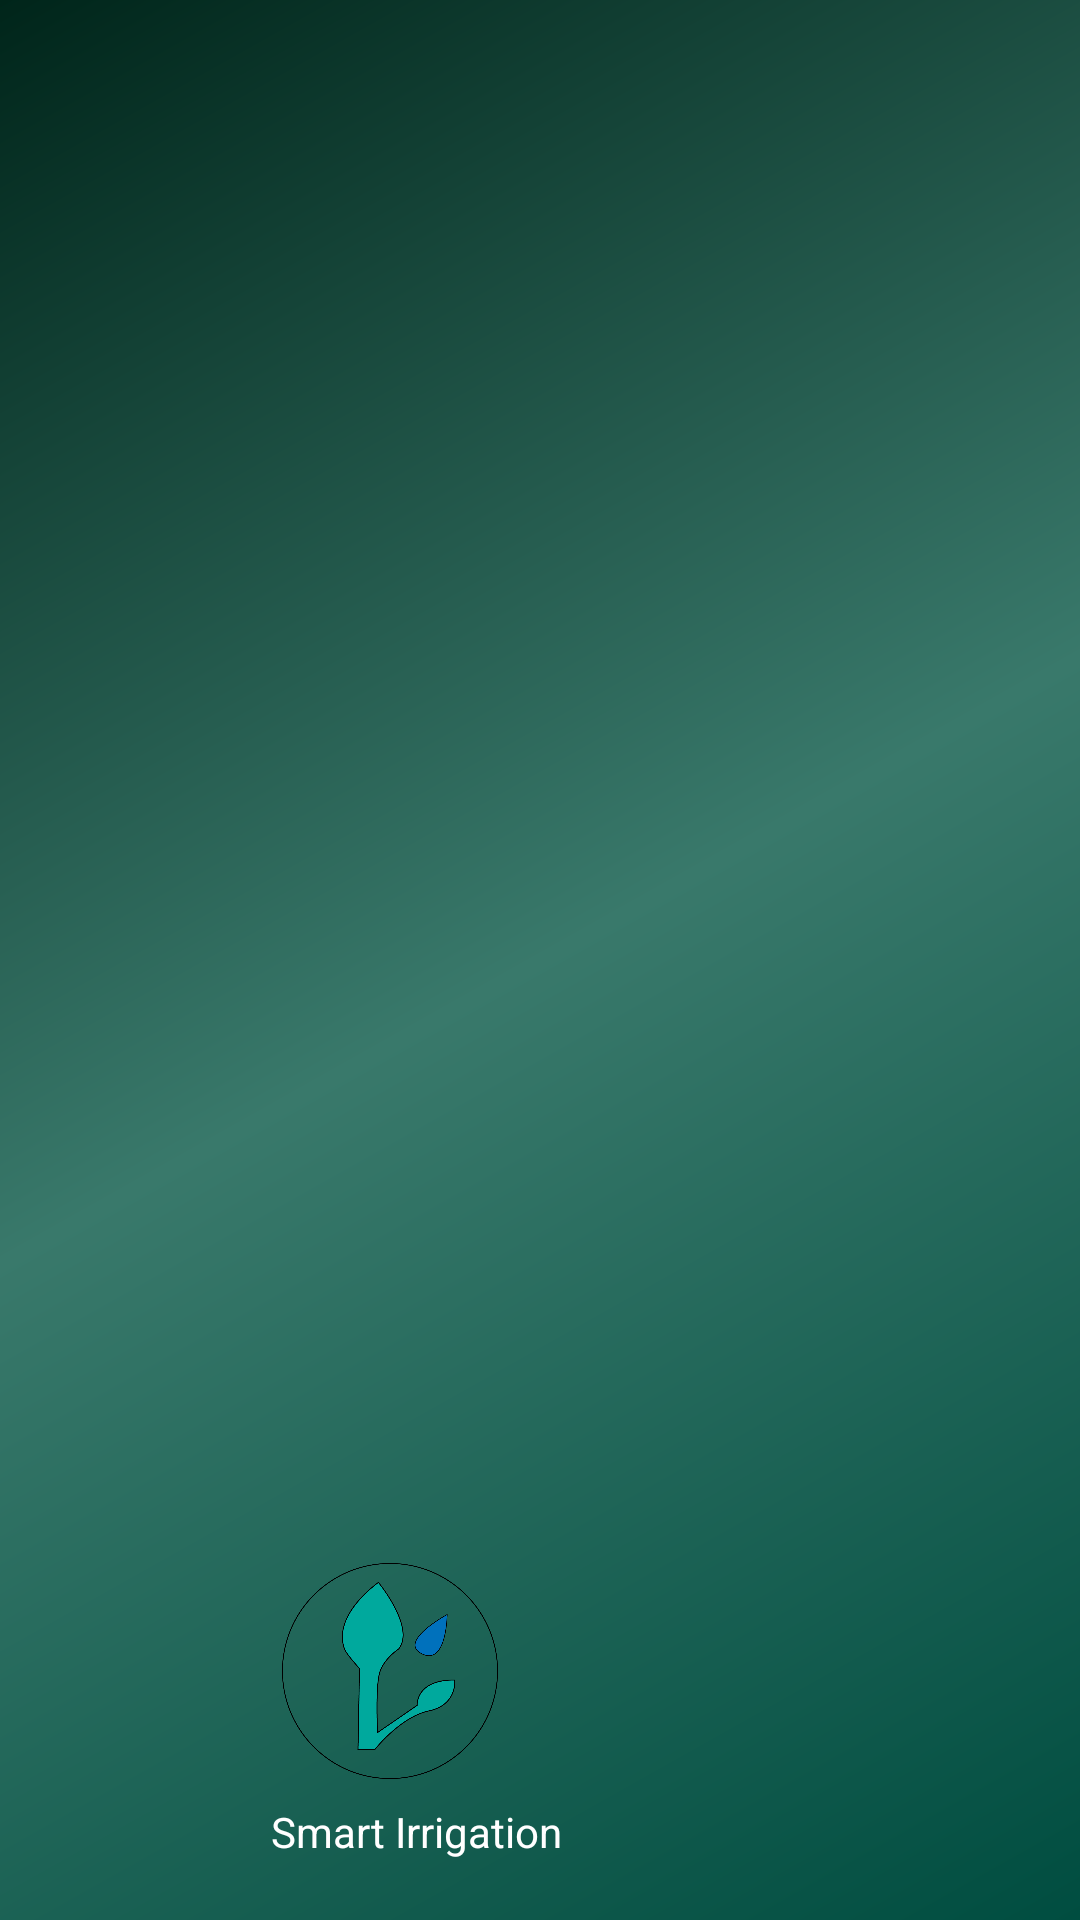

Here is an Android app screen rendered from its layout file. Give the layout XML and the strings, colors and styles it references.
<!-- AndroidManifest.xml: application theme AppTheme -->
<!-- res/layout/menu_header.xml -->
<?xml version="1.0" encoding="utf-8"?>
<LinearLayout xmlns:android="http://schemas.android.com/apk/res/android"
    xmlns:app="http://schemas.android.com/apk/res-auto"
    android:layout_width="match_parent"
    android:layout_height="176dp"
    android:background="@drawable/gradient_background"
    android:gravity="bottom"
    android:orientation="vertical"
    android:paddingBottom="20dp"
    android:paddingLeft="90dp"
    android:paddingRight="16dp"
    android:paddingTop="16dp"
    android:theme="@style/ThemeOverlay.AppCompat.Dark">

    <ImageView
        android:id="@+id/imageView"
        android:layout_width="80dp"
        android:layout_height="80dp"
        android:contentDescription="Teste"
        android:paddingTop="8dp"
        app:srcCompat="@drawable/logo1" />

    <TextView
        android:layout_width="wrap_content"
        android:layout_height="wrap_content"
        android:gravity="center"
        android:paddingTop="8dp"
        android:text="Smart Irrigation"
        android:textAppearance="@style/TextAppearance.AppCompat.Body1" />

</LinearLayout>
<!-- resources referenced by this layout -->
<resources>
  <!-- drawable gradient_background (drawable-v24) -->
  <?xml version="1.0" encoding="utf-8"?>
  <shape xmlns:android="http://schemas.android.com/apk/res/android"
      android:shape="rectangle">
      <gradient
          android:angle="135"
          android:centerColor="#39796b"
          android:endColor="#00251a"
          android:startColor="#004d40"
          android:type="linear" />
  </shape>
  <!-- drawable logo1: png bitmap (drawable, 38651 bytes) -->
  <style name="AppTheme" parent="Theme.AppCompat.Light.NoActionBar">
          
          <item name="colorPrimary">@color/colorPrimary</item>
          <item name="colorPrimaryDark">@color/colorPrimaryDark</item>
          <item name="colorAccent">@color/colorAccent</item>
      </style>
  <color name="colorPrimary">#5c1349</color>
  <color name="colorPrimaryDark">#4e0d3a</color>
  <color name="colorAccent">#00838f</color>
</resources>
